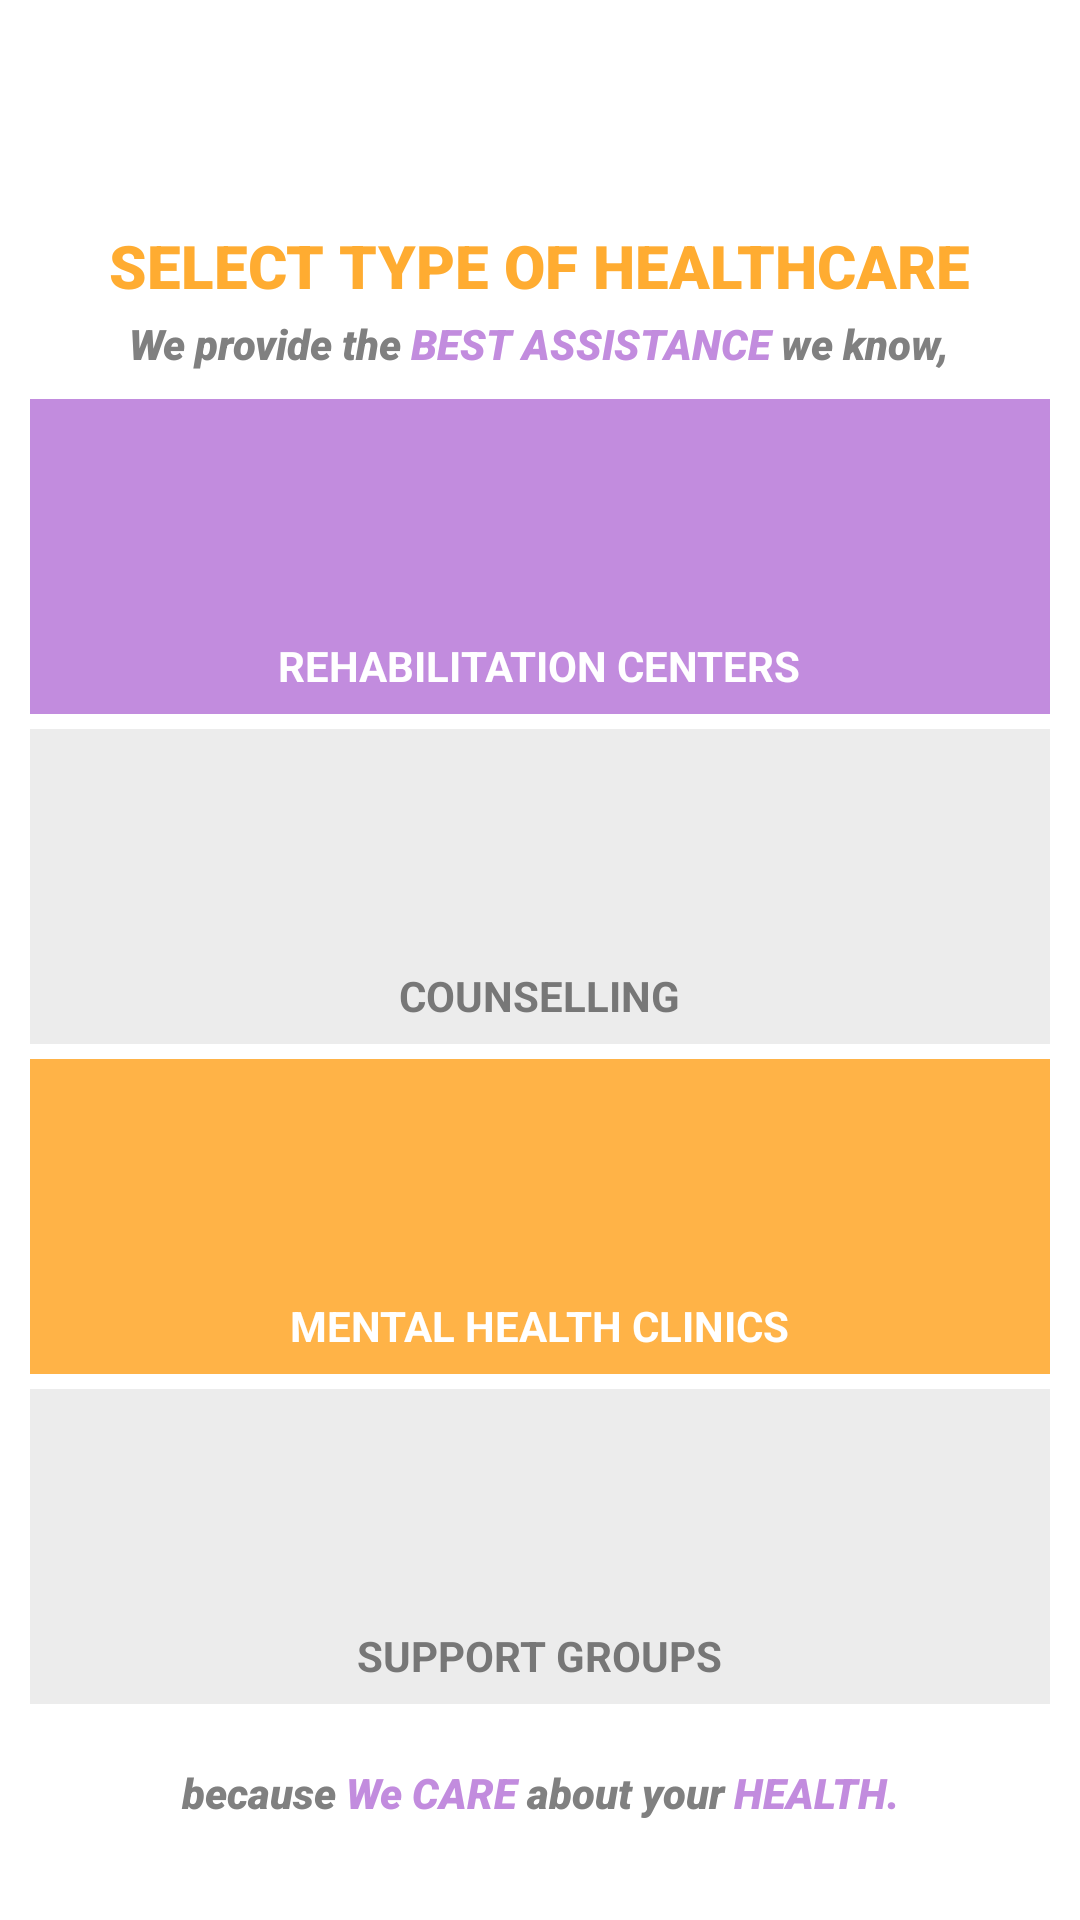

Reconstruct the res/layout file that produces this screen, plus the resources it refers to.
<!-- AndroidManifest.xml: application theme Theme.31b -->
<!-- res/layout/health_care_1.xml -->
<?xml version="1.0" encoding="utf-8"?>
<androidx.constraintlayout.widget.ConstraintLayout xmlns:android="http://schemas.android.com/apk/res/android"
    xmlns:app="http://schemas.android.com/apk/res-auto"
    xmlns:tools="http://schemas.android.com/tools"
    android:layout_width="match_parent"
    android:layout_height="match_parent"
    android:background="@color/White"
    tools:context=".health_care">

    <RelativeLayout
        android:id="@+id/relativeLayout7"
        android:layout_width="match_parent"
        android:layout_height="match_parent"
        app:layout_constraintBottom_toBottomOf="parent"
        app:layout_constraintEnd_toEndOf="parent"
        app:layout_constraintStart_toStartOf="parent"
        app:layout_constraintTop_toTopOf="parent" />

    <RelativeLayout
        android:id="@+id/relativeLayout8"
        android:layout_width="match_parent"
        android:layout_height="match_parent"
        android:gravity="center_vertical"
        app:layout_constraintBottom_toBottomOf="parent"
        app:layout_constraintEnd_toEndOf="parent"
        app:layout_constraintStart_toStartOf="parent"
        app:layout_constraintTop_toTopOf="parent">

        <LinearLayout
            android:layout_width="wrap_content"
            android:layout_height="wrap_content"
            android:layout_centerHorizontal="true">

            <TextView
                android:layout_width="wrap_content"
                android:layout_height="wrap_content"
                android:layout_gravity="center_horizontal"
                android:layout_marginTop="60dp"
                android:fontFamily="sans-serif-black"
                android:paddingTop="75dp"
                android:text="SELECT TYPE OF HEALTHCARE"
                android:textColor="@color/LightOrange31b"
                android:textSize="20sp"
                android:textStyle="bold"
                android:typeface="normal" />
        </LinearLayout>

        <LinearLayout
            android:layout_width="wrap_content"
            android:layout_height="wrap_content"
            android:layout_centerHorizontal="true">

            <TextView
                android:layout_width="wrap_content"
                android:layout_height="match_parent"
                android:layout_gravity="center_horizontal"
                android:fontFamily="sans-serif-black"
                android:paddingTop="105dp"
                android:text="@string/soc_ser_s"
                android:textColor="@color/Gray"
                android:textSize="14sp"
                android:textStyle="bold|italic"
                android:typeface="normal" />


        </LinearLayout>

        <Button
            android:id="@+id/btnBack_healthCare_page1"
            android:layout_width="70dp"
            android:layout_height="50dp"
            android:layout_marginLeft="10dp"
            android:layout_marginTop="20dp"
            android:background="#00FFFFFF"
            app:fabCustomSize="40dp"
            app:icon="@drawable/ic_back_35dp"
            app:iconTint="@color/LicensetoChill" />

        <RelativeLayout
            android:layout_width="match_parent"
            android:layout_height="match_parent"
            android:layout_marginTop="70dp"
            android:gravity="center_vertical"
            app:layout_constraintEnd_toEndOf="parent"
            app:layout_constraintStart_toStartOf="parent"
            app:layout_constraintTop_toTopOf="parent">

            //rehab section

            <GridLayout
                android:layout_width="match_parent"
                android:layout_height="wrap_content"
                android:layout_margin="10dp"
                android:columnCount="1">

                <LinearLayout
                    android:id="@+id/btn_rehab"
                    android:layout_width="match_parent"
                    android:layout_height="105dp"
                    android:layout_columnWeight="1"
                    android:layout_gravity="fill_horizontal"
                    android:layout_marginTop="30dp"
                    android:layout_marginBottom="5dp"
                    android:background="@color/LicensetoChill"
                    android:gravity="center"
                    android:orientation="vertical">

                    <ImageView
                        android:layout_width="70dp"
                        android:layout_height="70dp"
                        android:src="@drawable/rehab_cc2" />

                    <TextView
                        android:layout_width="wrap_content"
                        android:layout_height="wrap_content"
                        android:layout_marginTop="3dp"
                        android:text="REHABILITATION CENTERS"
                        android:textAlignment="center"
                        android:textColor="@color/white"
                        android:textSize="14sp"
                        android:textStyle="bold" />

                </LinearLayout>


                //counselling section

                <LinearLayout
                    android:id="@+id/btn_counselling"
                    android:layout_width="match_parent"
                    android:layout_height="105dp"
                    android:layout_columnWeight="1"
                    android:layout_gravity="fill_horizontal"
                    android:layout_marginBottom="5dp"
                    android:background="@color/SuperLight_Light"
                    android:gravity="center"
                    android:orientation="vertical">

                    <ImageView
                        android:layout_width="70dp"
                        android:layout_height="70dp"
                        android:src="@drawable/counsel_cc2" />

                    <TextView
                        android:layout_width="wrap_content"
                        android:layout_height="wrap_content"
                        android:layout_marginTop="3dp"
                        android:text="COUNSELLING"
                        android:textAlignment="center"
                        android:textColor="@color/LightDark"
                        android:textSize="14sp"
                        android:textStyle="bold" />

                </LinearLayout>


                //mental health clinics section

                <LinearLayout
                    android:id="@+id/btn_mental"
                    android:layout_width="match_parent"
                    android:layout_height="105dp"
                    android:layout_columnWeight="1"
                    android:layout_gravity="fill_horizontal"
                    android:layout_marginBottom="5dp"
                    android:background="@color/superLightOrange31b"
                    android:gravity="center"
                    android:orientation="vertical">

                    <ImageView
                        android:layout_width="70dp"
                        android:layout_height="70dp"
                        android:src="@drawable/mental_cc1" />

                    <TextView
                        android:layout_width="wrap_content"
                        android:layout_height="wrap_content"
                        android:layout_marginTop="3dp"
                        android:text="MENTAL HEALTH CLINICS"
                        android:textAlignment="center"
                        android:textColor="@color/white"
                        android:textSize="14sp"
                        android:textStyle="bold" />

                </LinearLayout>


                //support group section

                <LinearLayout
                    android:id="@+id/btn_sup_group"
                    android:layout_width="match_parent"
                    android:layout_height="105dp"
                    android:layout_columnWeight="1"
                    android:layout_gravity="fill_horizontal"
                    android:background="@color/SuperLight_Light"
                    android:gravity="center"
                    android:orientation="vertical">

                    <ImageView
                        android:layout_width="70dp"
                        android:layout_height="70dp"
                        android:src="@drawable/support_cc" />

                    <TextView
                        android:layout_width="wrap_content"
                        android:layout_height="wrap_content"
                        android:layout_marginTop="3dp"
                        android:text="SUPPORT GROUPS"
                        android:textAlignment="center"
                        android:textColor="@color/LightDark"
                        android:textSize="14sp"
                        android:textStyle="bold" />

                </LinearLayout>

                //bottom label

                <TextView
                    android:id="@+id/txtDes_comp_form1_pa"
                    android:layout_width="match_parent"
                    android:layout_height="wrap_content"
                    android:layout_alignParentBottom="true"
                    android:layout_marginTop="20dp"
                    android:fontFamily="sans-serif-black"
                    android:text="@string/soc_ser_s1"
                    android:textAlignment="center"
                    android:textColor="@color/Gray"
                    android:textSize="14sp"
                    android:textStyle="bold|italic"
                    android:typeface="normal" />
            </GridLayout>


        </RelativeLayout>

    </RelativeLayout>
</androidx.constraintlayout.widget.ConstraintLayout>
<!-- resources referenced by this layout -->
<resources>
  <color name="Gray">#808080</color>
  <color name="LicensetoChill">#C28CDE</color>
  <color name="LightDark">#777777</color>
  <color name="LightOrange31b">#CEFF9800</color>
  <color name="SuperLight_Light">#ececec</color>
  <color name="White">#ffffff</color>
  <color name="superLightOrange31b">#ffb347</color>
  <color name="white">#FFFFFFFF</color>
  <!-- drawable ic_back_35dp (drawable) -->
  <vector android:height="35dp" android:tint="#FFFFFF"
      android:viewportHeight="24" android:viewportWidth="24"
      android:width="35dp" xmlns:android="http://schemas.android.com/apk/res/android">
      <path android:fillColor="@android:color/white" android:pathData="M19,11H7.83l4.88,-4.88c0.39,-0.39 0.39,-1.03 0,-1.42 -0.39,-0.39 -1.02,-0.39 -1.41,0l-6.59,6.59c-0.39,0.39 -0.39,1.02 0,1.41l6.59,6.59c0.39,0.39 1.02,0.39 1.41,0 0.39,-0.39 0.39,-1.02 0,-1.41L7.83,13H19c0.55,0 1,-0.45 1,-1s-0.45,-1 -1,-1z"/>
  </vector>
  <!-- drawable rehab_cc2: png bitmap (drawable, 130 bytes) -->
  <string name="soc_ser_s">We provide the <font color="#C28CDE">BEST ASSISTANCE</font> we know,</string>
  <string name="soc_ser_s1">because <font color="#C28CDE">We CARE</font> about your <font color="#C28CDE">HEALTH.</font></string>
  <style name="Theme.31b" parent="Theme.MaterialComponents.DayNight.NoActionBar">
          
          <item name="colorPrimary">#801BB3</item>
          <item name="colorPrimaryVariant">@color/mid_black</item>
          <item name="colorOnPrimary">@color/white</item>
          
          <item name="colorSecondary">@color/teal_200</item>
          <item name="colorSecondaryVariant">@color/teal_700</item>
          <item name="colorOnSecondary">@color/black</item>
          
          <item name="android:statusBarColor" tools:targetApi="l">?attr/colorPrimaryVariant</item>
          
          <item name="windowNoTitle">true</item>
          <item name="windowActionBar">false</item>
      </style>
  <color name="mid_black">#3A3B3C</color>
  <color name="teal_200">#FF03DAC5</color>
  <color name="teal_700">#FF018786</color>
  <color name="black">#FF000000</color>
</resources>
